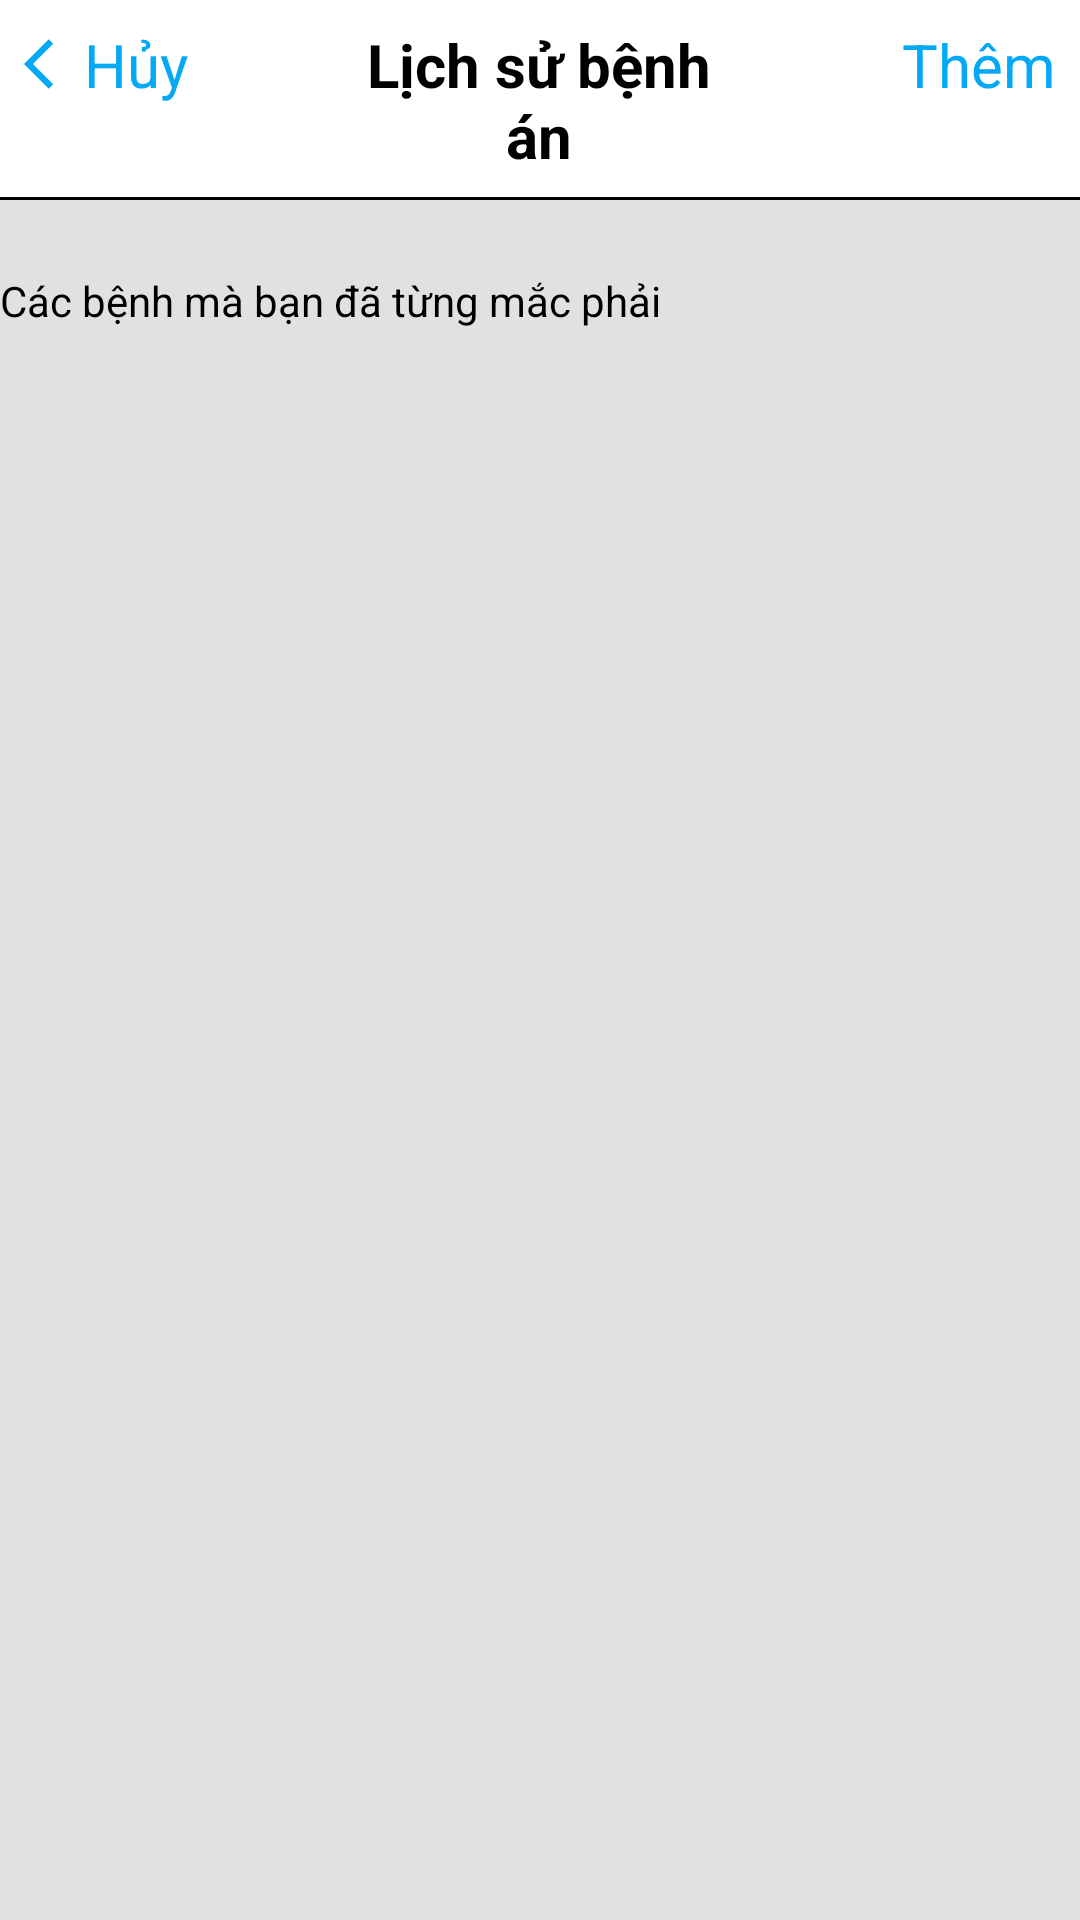

Android layout source for this screen:
<!-- AndroidManifest.xml: application theme Theme.HealthApp -->
<!-- res/layout/fragment_name_diseases.xml -->
<?xml version="1.0" encoding="utf-8"?>
<LinearLayout xmlns:android="http://schemas.android.com/apk/res/android"
    android:layout_width="match_parent"
    android:layout_height="match_parent"
    android:background="#E9DFDFDF"
    android:orientation="vertical">

    <LinearLayout
        android:layout_width="match_parent"
        android:layout_height="wrap_content"
        android:layout_marginBottom="24dp"
        android:background="@drawable/border_bottom"
        android:padding="8dp"
        android:weightSum="10">

        <LinearLayout
            android:id="@+id/backFragment"
            android:layout_width="0dp"
            android:layout_height="wrap_content"
            android:layout_weight="2">

            <ImageView
                android:layout_width="wrap_content"
                android:layout_height="wrap_content"
                android:layout_gravity="center"
                android:src="@drawable/ic_baseline_arrow_back_ios_24" />

            <TextView
                android:layout_width="wrap_content"
                android:layout_height="wrap_content"
                android:text="Hủy"
                android:textColor="#03A9F4"
                android:textSize="20sp" />
        </LinearLayout>

        <TextView
            android:layout_width="0dp"
            android:layout_height="wrap_content"
            android:layout_weight="1" />

        <TextView
            android:layout_width="0dp"
            android:layout_height="wrap_content"
            android:layout_weight="4"
            android:gravity="center"
            android:text="Lịch sử bệnh án"
            android:textColor="@color/black"
            android:textSize="20sp"
            android:textStyle="bold" />

        <TextView
            android:layout_width="0dp"
            android:layout_height="wrap_content"
            android:layout_weight="1" />

        <TextView
            android:id="@+id/btnNextAddRecordDiseases"
            android:layout_width="0dp"
            android:layout_height="wrap_content"
            android:layout_weight="2"
            android:gravity="right"
            android:text="Thêm"
            android:textColor="#03A9F4"
            android:textSize="20sp" />
    </LinearLayout>

    <TextView
        android:text="Các bệnh mà bạn đã từng mắc phải"
        android:layout_width="match_parent"
        android:layout_height="wrap_content"
        android:layout_marginBottom="16dp"
        android:textColor="@color/black"/>

    <androidx.recyclerview.widget.RecyclerView
        android:id="@+id/recyclerview"
        android:layout_width="match_parent"
        android:layout_height="match_parent" />
</LinearLayout>
<!-- resources referenced by this layout -->
<resources>
  <!-- drawable border_bottom (drawable) -->
  <?xml version="1.0" encoding="utf-8"?>
  <layer-list xmlns:android="http://schemas.android.com/apk/res/android" >
      <item>
          <shape
              android:shape="rectangle">
              <stroke android:width="1dp" android:color="#FF000000" />
              <solid android:color="#FFDDDDDD" />
  
          </shape>
      </item>
  
      <item android:bottom="1dp">
          <shape
              android:shape="rectangle">
              <stroke android:width="1dp" android:color="@color/white" />
              <solid android:color="@color/white" />
          </shape>
      </item>
  
  </layer-list>
  <!-- drawable ic_baseline_arrow_back_ios_24 (drawable) -->
  <vector android:autoMirrored="true" android:height="20dp"
      android:tint="#03A9F4" android:viewportHeight="24"
      android:viewportWidth="24" android:width="20dp" xmlns:android="http://schemas.android.com/apk/res/android">
      <path android:fillColor="@android:color/white" android:pathData="M11.67,3.87L9.9,2.1 0,12l9.9,9.9 1.77,-1.77L3.54,12z"/>
  </vector>
  <style name="Theme.HealthApp" parent="Theme.MaterialComponents.Light.DarkActionBar">
          
          <item name="colorPrimary">@color/purple_500</item>
          <item name="colorPrimaryVariant">@color/purple_700</item>
          <item name="colorOnPrimary">@color/white</item>
          
          <item name="colorSecondary">@color/teal_200</item>
          <item name="colorSecondaryVariant">@color/teal_700</item>
          <item name="colorOnSecondary">@color/black</item>
          
          <item name="android:statusBarColor" tools:targetApi="l">?attr/colorPrimaryVariant</item>
          
          <item name="bottomSheetStyle">@style/CustomBottomSheetDialog</item>
      </style>
  <style name="CustomBottomSheetDialog" parent="Theme.MaterialComponents.BottomSheetDialog">
          <item name="bottomSheetStyle">@style/CustomBottomSheet</item>
          <item name="android:backgroundTint">#000000</item>
      </style>
  <style name="CustomBottomSheet" parent="Widget.MaterialComponents.BottomSheet">
          <item name="shapeAppearanceOverlay">@style/CustomShapeAppearanceBottomSheetDialog</item>
          <item name="android:backgroundTint">#DFDFDF</item>
      </style>
  <style name="CustomShapeAppearanceBottomSheetDialog" parent="">
          <item name="height">50dp</item>
          <item name="cornerFamily">rounded</item>
          <item name="cornerSizeTopRight">16dp</item>
          <item name="cornerSizeTopLeft">16dp</item>
      </style>
  <!-- not gathered from this repository: default colours our renderer supplied (Android Studio template values) -->
  <color name="purple_500">#FF6200EE</color>
  <color name="purple_700">#FF3700B3</color>
  <color name="teal_200">#FF03DAC5</color>
  <color name="teal_700">#FF018786</color>
  <color name="black">#FF000000</color>
  <color name="white">#FFFFFFFF</color>
</resources>
